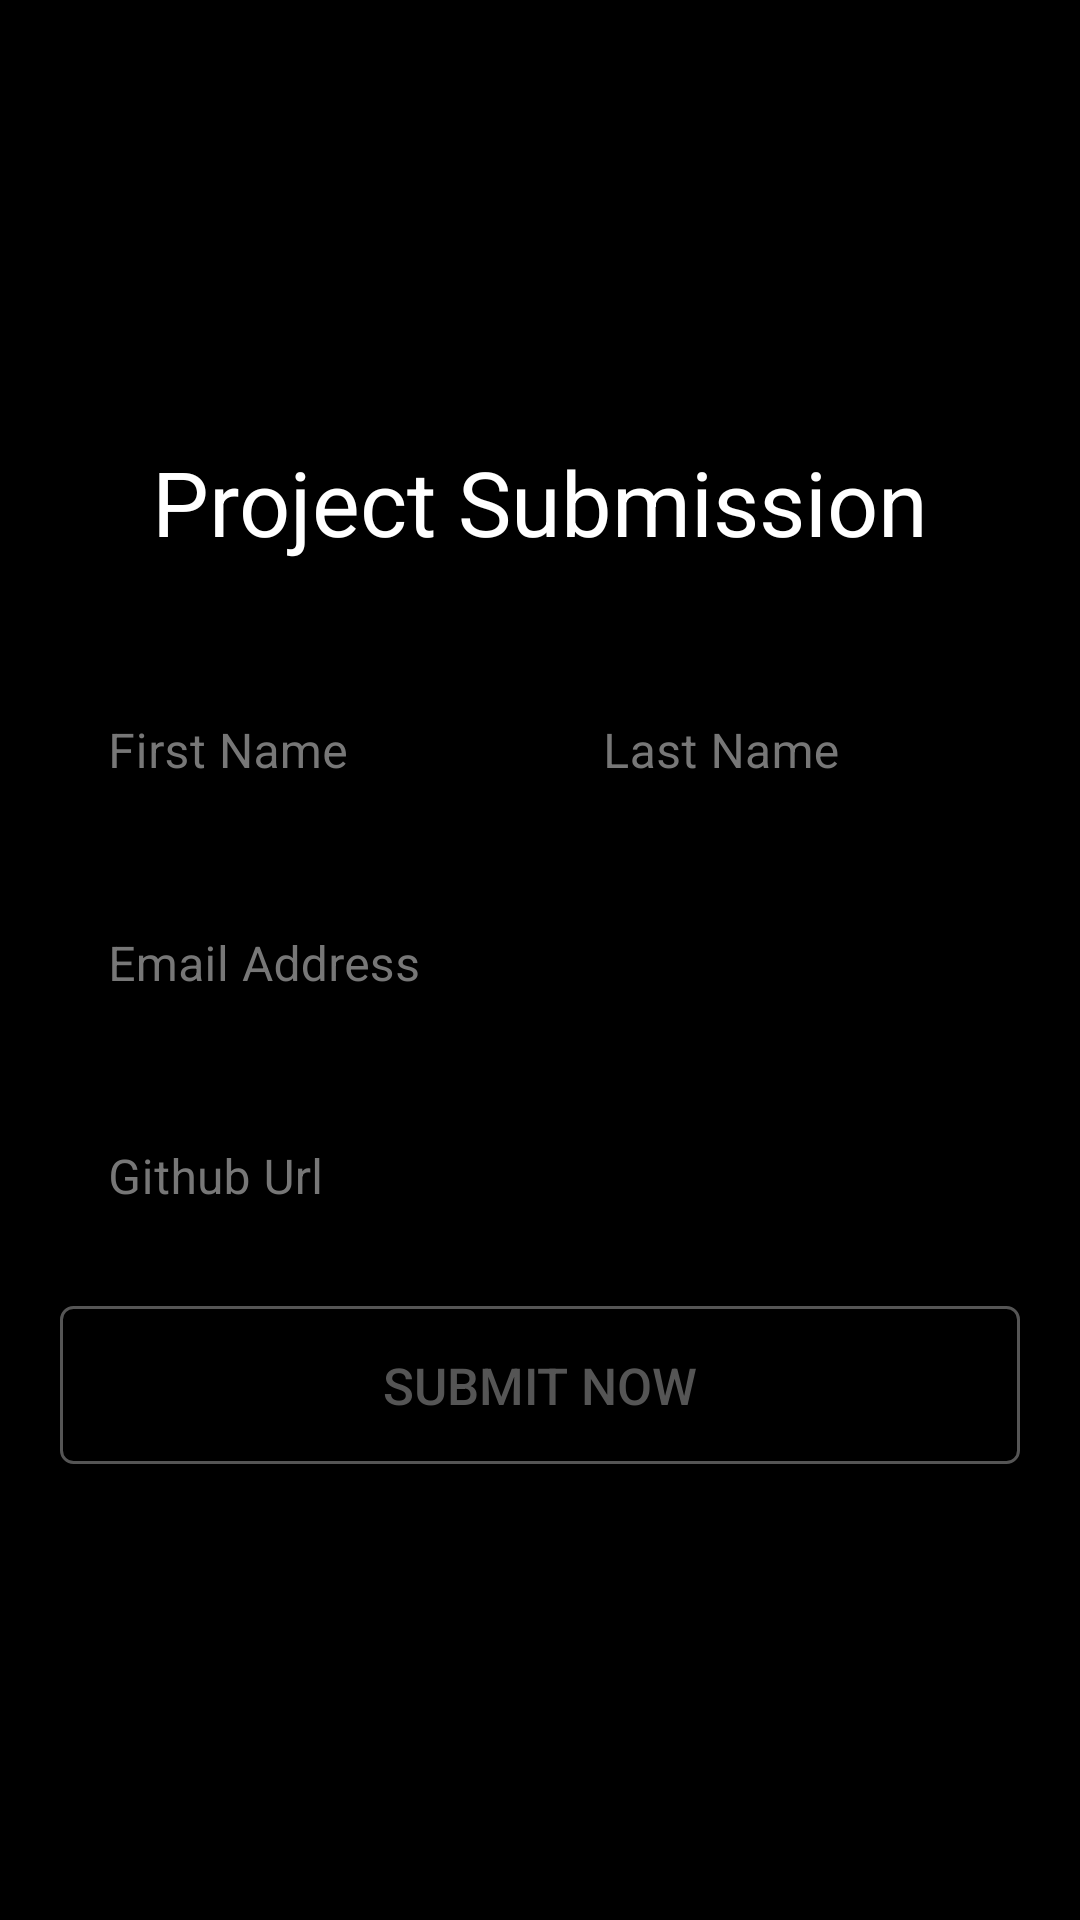

Reconstruct the res/layout file that produces this screen, plus the resources it refers to.
<!-- AndroidManifest.xml: application theme AppTheme -->
<!-- res/layout/activity_form.xml -->
<?xml version="1.0" encoding="utf-8"?>
<androidx.constraintlayout.widget.ConstraintLayout xmlns:android="http://schemas.android.com/apk/res/android"
    xmlns:app="http://schemas.android.com/apk/res-auto"
    xmlns:tools="http://schemas.android.com/tools"
    android:layout_width="match_parent"
    android:layout_height="match_parent"
    android:background="#000000"

    tools:context=".FormActivity">

    <androidx.appcompat.widget.Toolbar
        android:id="@+id/toolbar"
        android:layout_width="match_parent"
        android:layout_height="wrap_content"
        app:layout_constraintEnd_toEndOf="parent"
        app:layout_constraintStart_toStartOf="parent"
        app:layout_constraintTop_toTopOf="parent" />

    <LinearLayout
        android:id="@+id/secondLinearLayout"
        android:layout_width="match_parent"
        android:layout_height="wrap_content"
        android:orientation="vertical"
        android:paddingStart="20dp"
        android:paddingEnd="20dp"
        app:layout_constraintBottom_toBottomOf="parent"
        app:layout_constraintEnd_toEndOf="parent"
        app:layout_constraintHorizontal_bias="1.0"
        app:layout_constraintStart_toStartOf="parent"
        app:layout_constraintTop_toTopOf="parent">

        <TextView
            android:id="@+id/project_submission"
            android:layout_width="match_parent"
            android:layout_height="wrap_content"
            android:layout_marginBottom="30dp"
            android:gravity="center_horizontal"
            android:text="@string/project_submission"
            android:textColor="#ffffff"
            android:textSize="30sp" />

        <LinearLayout
            android:layout_width="match_parent"
            android:layout_height="wrap_content"
            android:orientation="horizontal">

            <com.google.android.material.textfield.TextInputLayout
                android:id="@+id/firstname"
                style="@style/Widget.MaterialComponents.TextInputLayout.OutlinedBox"
                android:layout_width="0dp"
                android:layout_height="wrap_content"
                android:layout_marginEnd="5dp"
                android:layout_marginBottom="10dp"
                android:layout_weight="1"
                android:hint="@string/first_name"
                android:textColorHint="#777">

                <com.google.android.material.textfield.TextInputEditText
                    android:id="@+id/firstnameEdit"
                    android:layout_width="match_parent"
                    android:layout_height="wrap_content"

                    android:inputType="text"
                    android:textColor="#777777" />
            </com.google.android.material.textfield.TextInputLayout>

            <com.google.android.material.textfield.TextInputLayout
                android:id="@+id/lastname"
                style="@style/Widget.MaterialComponents.TextInputLayout.OutlinedBox"
                android:layout_width="0dp"
                android:layout_height="wrap_content"
                android:layout_marginStart="5dp"
                android:layout_weight="1"
                android:hint="@string/last_name"
                android:textColorHint="#777">

                <com.google.android.material.textfield.TextInputEditText
                    android:id="@+id/lastnameEdit"
                    android:layout_width="match_parent"
                    android:layout_height="wrap_content"
                    android:inputType="text"
                    android:textColor="#777777" />
            </com.google.android.material.textfield.TextInputLayout>
        </LinearLayout>


        <com.google.android.material.textfield.TextInputLayout
            android:id="@+id/emailAddress"
            style="@style/Widget.MaterialComponents.TextInputLayout.OutlinedBox"
            android:layout_width="match_parent"
            android:layout_height="wrap_content"
            android:layout_marginBottom="10dp"
            android:hint="@string/email_address"
            android:textColorHint="#777777"
            app:passwordToggleDrawable="@null">

            <com.google.android.material.textfield.TextInputEditText
                android:id="@+id/emailAddressEdit"
                android:layout_width="match_parent"
                android:layout_height="wrap_content"
                android:inputType="text"
                android:textColor="#777777" />
        </com.google.android.material.textfield.TextInputLayout>

        <com.google.android.material.textfield.TextInputLayout
            android:id="@+id/githubUrl"
            style="@style/Widget.MaterialComponents.TextInputLayout.OutlinedBox"
            android:layout_width="match_parent"
            android:layout_height="wrap_content"
            android:layout_marginBottom="10dp"
            android:hint="@string/github_url"
            android:textColorHint="#777777">

            <com.google.android.material.textfield.TextInputEditText
                android:id="@+id/githubUrlEdit"
                android:layout_width="match_parent"
                android:layout_height="wrap_content"
                android:inputType="text"
                android:textColor="#777777" />
        </com.google.android.material.textfield.TextInputLayout>


        <Button
            android:id="@+id/submitNow"
            android:layout_width="match_parent"
            android:layout_height="wrap_content"
            android:layout_marginTop="5dp"
            android:layout_marginBottom="5dp"
            android:background="@drawable/dark_button_transparent_background"
            android:padding="15dp"
            android:text="@string/submit_now"
            android:textColor="#555555"
            android:textSize="17sp" />

    </LinearLayout>

</androidx.constraintlayout.widget.ConstraintLayout>
<!-- resources referenced by this layout -->
<resources>
  <!-- drawable dark_button_transparent_background (drawable) -->
  <?xml version="1.0" encoding="utf-8"?>
  <shape xmlns:android="http://schemas.android.com/apk/res/android"
      android:shape="rectangle">
      <solid android:color="@android:color/transparent" />
  
      <stroke
          android:width="1dp"
          android:color="#555" />
  
      <corners
          android:bottomLeftRadius="4dp"
          android:bottomRightRadius="4dp"
          android:topLeftRadius="4dp"
          android:topRightRadius="4dp" />
  </shape>
  <string name="email_address">Email Address</string>
  <string name="first_name">First Name</string>
  <string name="github_url">Github Url</string>
  <string name="last_name">Last Name</string>
  <string name="project_submission">Project Submission</string>
  <string name="submit_now">Submit Now</string>
  <style name="AppTheme" parent="Theme.MaterialComponents.Light.NoActionBar">
          
          <item name="colorPrimary">@color/colorPrimary</item>
          <item name="colorPrimaryDark">@color/colorPrimaryDark</item>
          <item name="colorSurface">@color/colorPrimaryBlack</item>
          <item name="colorAccent">@color/colorAccent</item>
      </style>
  <color name="colorPrimary">#6200EE</color>
  <color name="colorPrimaryDark">#3700B3</color>
  <color name="colorPrimaryBlack">#000000</color>
  <color name="colorAccent">#03DAC5</color>
</resources>
